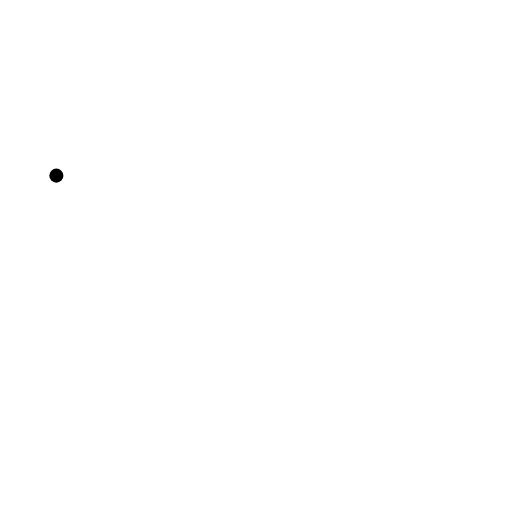
t = 0.00 s
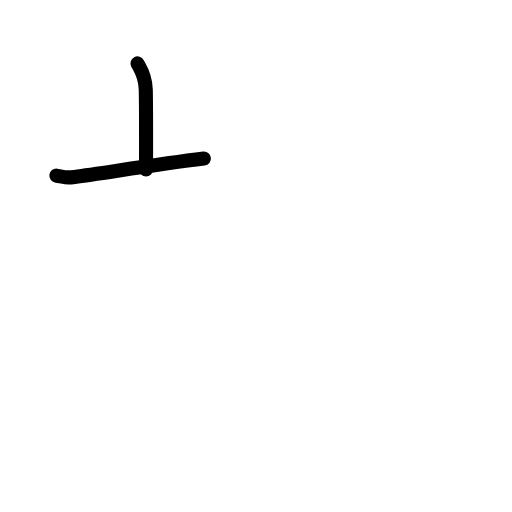
t = 1.42 s
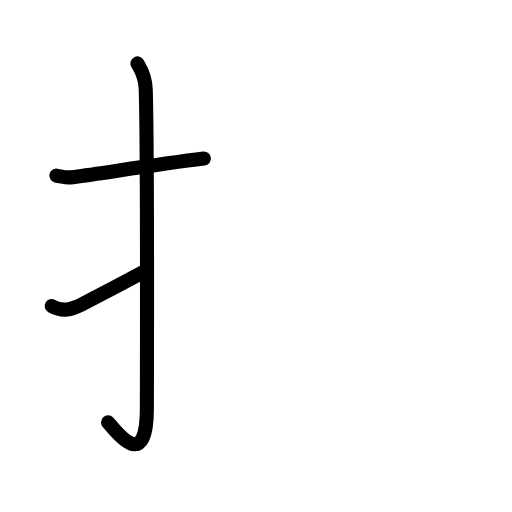
t = 2.75 s
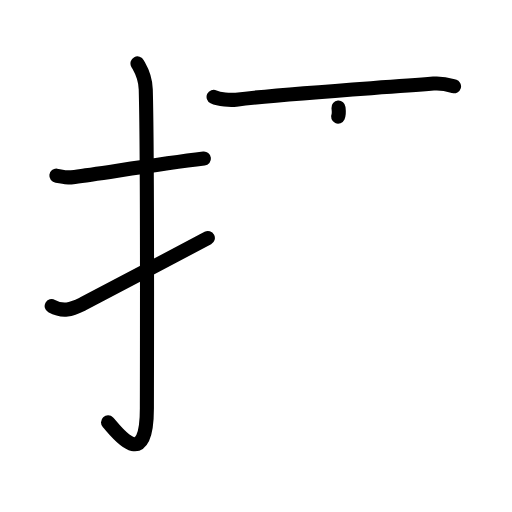
t = 4.25 s
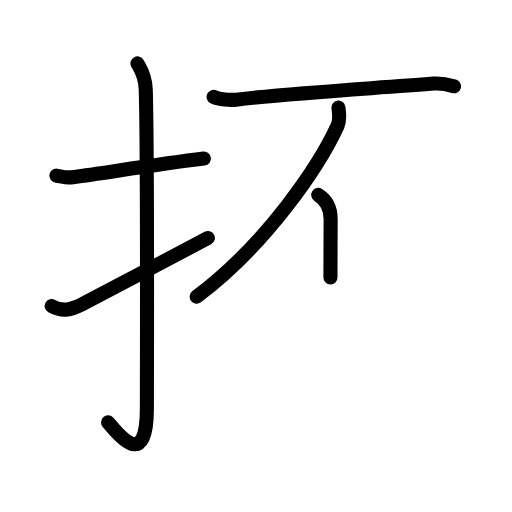
t = 5.63 s
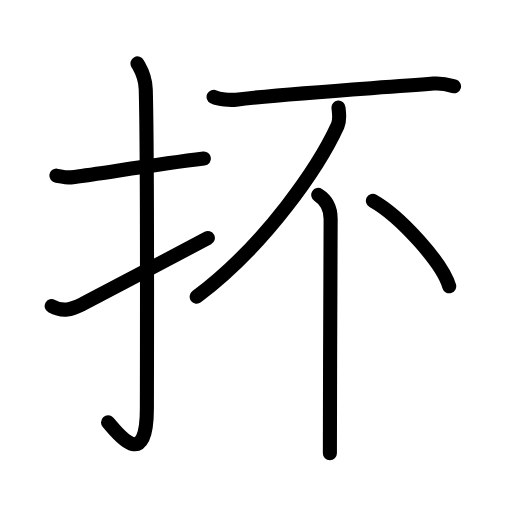
t = 7.00 s

The animated SVG that drew these frames (rendered in a browser with its animation timeline set to each time). Animation: 21 SMIL elements (animate=21); one cycle of 7.00 s.

<?xml version="1.0" encoding="UTF-8"?>
<!--
AniKanjiVG is licensed by CC-BY-SA Paul C. Sommerhoff (https://bitbucket.org/sommerhoff/anikanjivg).
AniKanjiVG uses KanjiVG which is licensed by CC-BY-SA Ulrich Apel (http://kanjivg.tagaini.net).
See also http://creativecommons.org/licenses/by-sa/3.0/
-->
<svg xmlns:kvg='http://kanjivg.tagaini.net' xmlns='http://www.w3.org/2000/svg' width='109' height='109' viewBox='0 0 109 109' style='fill:none;stroke:#000000;stroke-width:3;stroke-linecap:round;stroke-linejoin:round;' id="kvg:kanji_06294"><g id="kvg:06294" kvg:element="抔"><g id="kvg:06294-g1" kvg:element="扌" kvg:variant="true" kvg:original="手" kvg:position="left" kvg:radical="general"><path id="kvg:06294-s1" kvg:type="㇐" d="M12,37.39c2.32,0.27,1.42,0.59,3.9,0.27c6.13-0.8,17.29-2.66,27.51-3.9"><animate attributeName="d" begin="0.0s" dur="0.5s" from="M12,37.39C12,37.39,12,37.39,12,37.39" to="M12,37.39c2.32,0.27,1.42,0.59,3.9,0.27" />
<animate attributeName="d" begin="0.5s" dur="0.5s" from="M12,37.39c2.32,0.27,1.42,0.59,3.9,0.27c0,0,0,0,0,0,0" to="M12,37.39c2.32,0.27,1.42,0.59,3.9,0.27c6.13-0.8,17.29-2.66,27.51-3.9" />
</path>
<path id="kvg:06294-s2" kvg:type="㇚" d="M29.27,13.5c0.48,0.92,1.67,2.49,1.76,5.52c0.4,14.55,0.24,62.94,0.24,67.9c0,14.25-6.82,4.53-8.27,3"><animate attributeName="d" begin="1.0s" dur="0.3333333333333333s" from="M29.27,13.5C29.27,13.5,29.27,13.5,29.27,13.5" to="M29.27,13.5c0.48,0.92,1.67,2.49,1.76,5.52" />
<animate attributeName="d" begin="1.3333333333333333s" dur="0.3333333333333333s" from="M29.27,13.5c0.48,0.92,1.67,2.49,1.76,5.52c0,0,0,0,0,0,0" to="M29.27,13.5c0.48,0.92,1.67,2.49,1.76,5.52c0.4,14.55,0.24,62.94,0.24,67.9" />
<animate attributeName="d" begin="1.6666666666666665s" dur="0.3333333333333333s" from="M29.27,13.5c0.48,0.92,1.67,2.49,1.76,5.52c0.4,14.55,0.24,62.94,0.24,67.9c0,0,0,0,0,0,0" to="M29.27,13.5c0.48,0.92,1.67,2.49,1.76,5.52c0.4,14.55,0.24,62.94,0.24,67.9c0,14.25-6.82,4.53-8.27,3" />
<animate attributeName="d" begin="0s" dur="1.0s" from="M-100,-100" to="M-100,-100" />
</path>
<path id="kvg:06294-s3" kvg:type="㇀" d="M11,65.16c2.49,1.35,4.09,0.74,6.58-0.43c1.47-0.69,20.44-10.77,26.67-14.06"><animate attributeName="d" begin="2.0s" dur="0.5s" from="M11,65.16C11,65.16,11,65.16,11,65.16" to="M11,65.16c2.49,1.35,4.09,0.74,6.58-0.43" />
<animate attributeName="d" begin="2.5s" dur="0.5s" from="M11,65.16c2.49,1.35,4.09,0.74,6.58-0.43c0,0,0,0,0,0,0" to="M11,65.16c2.49,1.35,4.09,0.74,6.58-0.43c1.47-0.69,20.44-10.77,26.67-14.06" />
<animate attributeName="d" begin="0s" dur="2.0s" from="M-100,-100" to="M-100,-100" />
</path>
</g>
<g id="kvg:06294-g2" kvg:element="不" kvg:position="right"><g id="kvg:06294-g3" kvg:element="一"><path id="kvg:06294-s4" kvg:type="㇐" d="M45.47,20.61c1.25,0.6,3.53,0.74,4.79,0.6c11.95-1.42,28.31-2.33,42.03-3.42c2.08-0.16,3.33,0.28,4.37,0.58"><animate attributeName="d" begin="3.0s" dur="0.3333333333333333s" from="M45.47,20.61C45.47,20.61,45.47,20.61,45.47,20.61" to="M45.47,20.61c1.25,0.6,3.53,0.74,4.79,0.6" />
<animate attributeName="d" begin="3.3333333333333335s" dur="0.3333333333333333s" from="M45.47,20.61c1.25,0.6,3.53,0.74,4.79,0.6c0,0,0,0,0,0,0" to="M45.47,20.61c1.25,0.6,3.53,0.74,4.79,0.6c11.95-1.42,28.31-2.33,42.03-3.42" />
<animate attributeName="d" begin="3.6666666666666665s" dur="0.3333333333333333s" from="M45.47,20.61c1.25,0.6,3.53,0.74,4.79,0.6c11.95-1.42,28.31-2.33,42.03-3.42c0,0,0,0,0,0,0" to="M45.47,20.61c1.25,0.6,3.53,0.74,4.79,0.6c11.95-1.42,28.31-2.33,42.03-3.42c2.08-0.16,3.33,0.28,4.37,0.58" />
<animate attributeName="d" begin="0s" dur="3.0s" from="M-100,-100" to="M-100,-100" />
</path>
</g>
<g id="kvg:06294-g4" kvg:element="丿"><path id="kvg:06294-s5" kvg:type="㇒" d="M72.06,22.91c0.08,0.95,0.41,2.53-0.17,3.81C68,35.25,56.75,52,41.87,63.17"><animate attributeName="d" begin="4.0s" dur="0.5s" from="M72.06,22.91C72.06,22.91,72.06,22.91,72.06,22.91" to="M72.06,22.91c0.08,0.95,0.41,2.53-0.17,3.81" />
<animate attributeName="d" begin="4.5s" dur="0.5s" from="M72.06,22.91c0.08,0.95,0.41,2.53-0.17,3.81c0,0,0,0,0,0,0" to="M72.06,22.91c0.08,0.95,0.41,2.53-0.17,3.81C68,35.25,56.75,52,41.87,63.17" />
<animate attributeName="d" begin="0s" dur="4.0s" from="M-100,-100" to="M-100,-100" />
</path>
</g>
<g id="kvg:06294-g5" kvg:element="丨"><path id="kvg:06294-s6" kvg:type="㇑" d="M67.75,41.5c2,1.25,2.64,3,2.64,5.12c0,4.63-0.16,33.38-0.16,49.88"><animate attributeName="d" begin="5.0s" dur="0.5s" from="M67.75,41.5C67.75,41.5,67.75,41.5,67.75,41.5" to="M67.75,41.5c2,1.25,2.64,3,2.64,5.12" />
<animate attributeName="d" begin="5.5s" dur="0.5s" from="M67.75,41.5c2,1.25,2.64,3,2.64,5.12c0,0,0,0,0,0,0" to="M67.75,41.5c2,1.25,2.64,3,2.64,5.12c0,4.63-0.16,33.38-0.16,49.88" />
<animate attributeName="d" begin="0s" dur="5.0s" from="M-100,-100" to="M-100,-100" />
</path>
</g>
<path id="kvg:06294-s7" kvg:type="㇔" d="M79.39,42.75c5.73,3.21,14.8,13.2,16.24,18.2"><animate attributeName="d" begin="6.0s" dur="1.0s" from="M79.39,42.75C79.39,42.75,79.39,42.75,79.39,42.75" to="M79.39,42.75c5.73,3.21,14.8,13.2,16.24,18.2" />
<animate attributeName="d" begin="0s" dur="6.0s" from="M-100,-100" to="M-100,-100" />
</path>
</g>
</g>
</svg>
